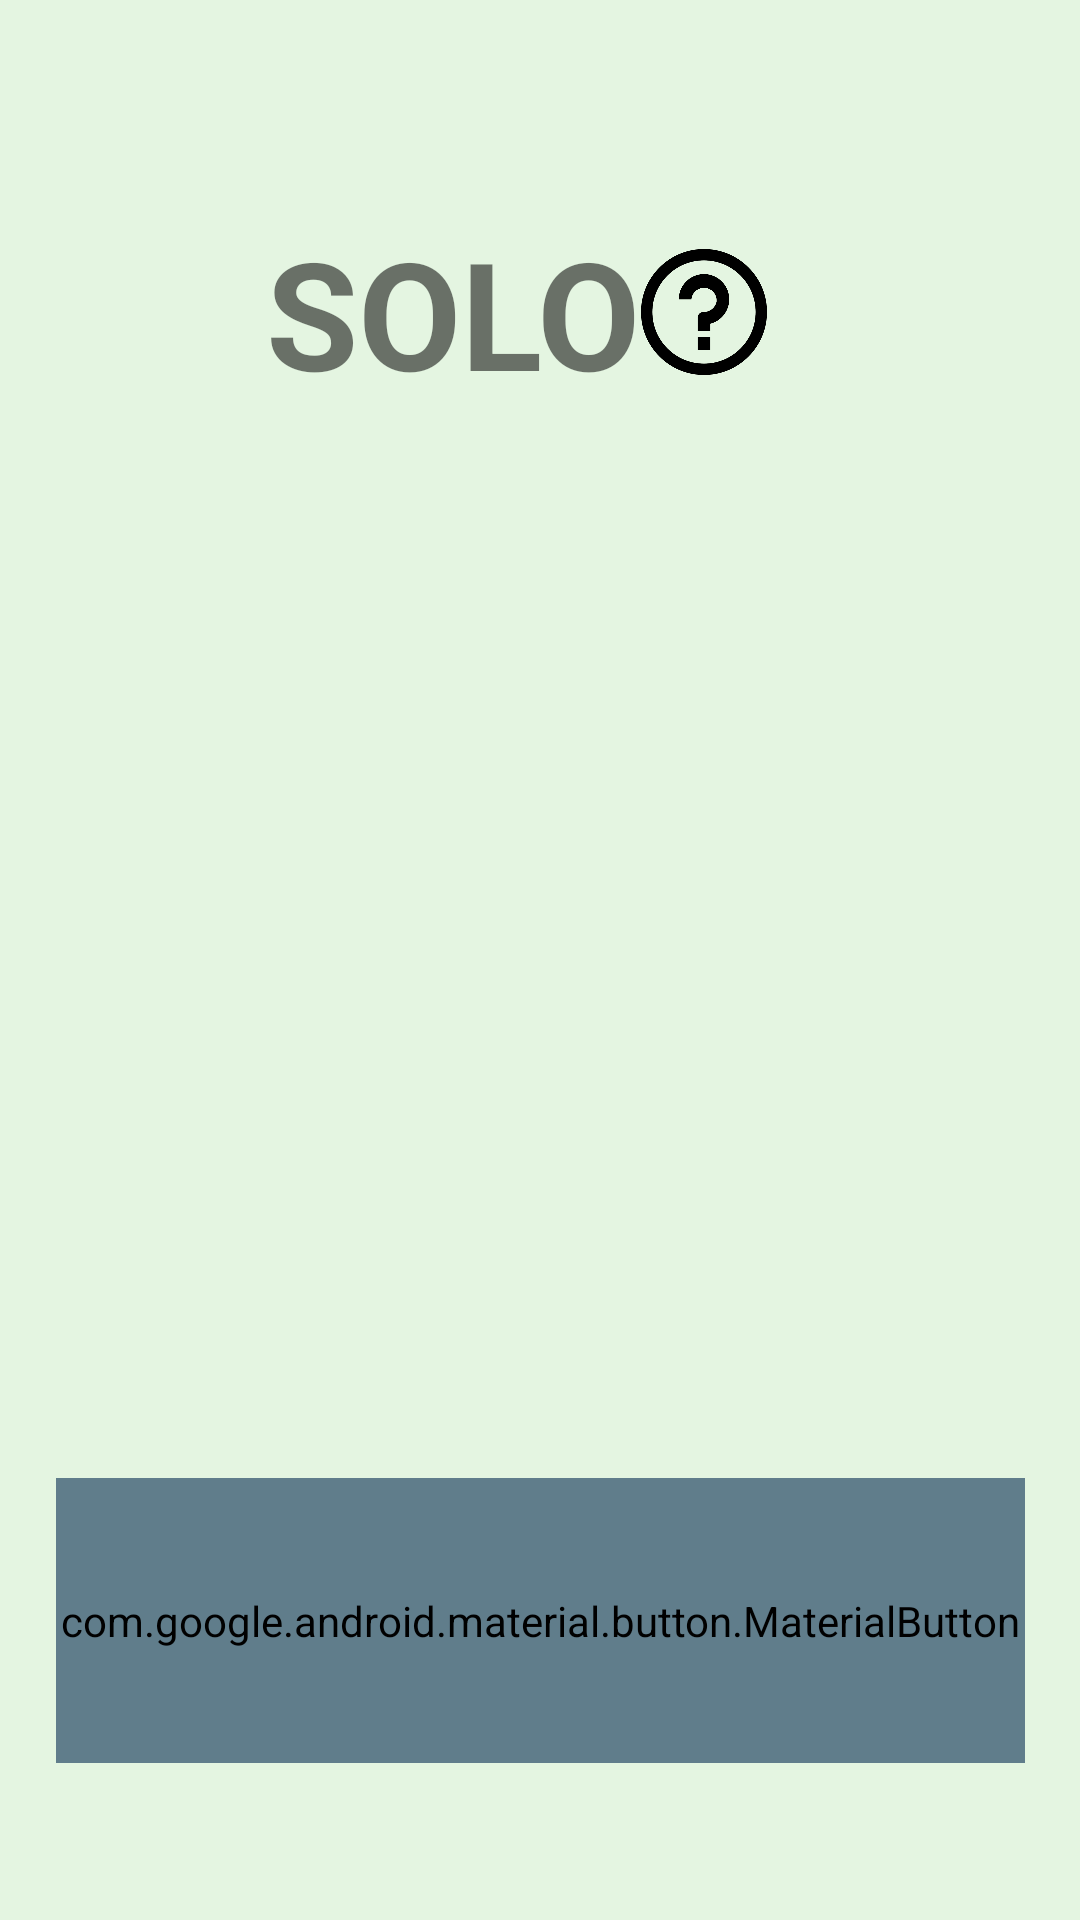

Produce the Android XML layout that renders to this screen, including the resource entries it uses.
<!-- AndroidManifest.xml: application theme Theme.AppCompat.Light -->
<!-- res/layout/design_solo.xml -->
<?xml version="1.0" encoding="utf-8"?>
<androidx.constraintlayout.widget.ConstraintLayout xmlns:android="http://schemas.android.com/apk/res/android"
    xmlns:app="http://schemas.android.com/apk/res-auto"
    xmlns:tools="http://schemas.android.com/tools"
    android:id="@+id/linearLayout8"
    android:layout_width="match_parent"
    android:layout_height="match_parent"
    android:background="#e4f5e1"
    android:orientation="vertical">

    <ImageView
        android:id="@+id/imageView8"
        android:layout_width="399dp"
        android:layout_height="304dp"
        app:layout_constraintBottom_toBottomOf="parent"
        app:layout_constraintEnd_toEndOf="parent"
        app:layout_constraintStart_toStartOf="parent"
        app:layout_constraintTop_toTopOf="parent"
        app:layout_constraintVertical_bias="0.498"
        app:srcCompat="@drawable/solo" />

    <LinearLayout
        android:layout_width="wrap_content"
        android:layout_height="128dp"
        android:layout_marginTop="40dp"
        app:layout_constraintEnd_toEndOf="parent"
        app:layout_constraintStart_toStartOf="parent"
        app:layout_constraintTop_toTopOf="parent">
    <TextView
        android:id="@+id/SOLO"
        android:layout_width="wrap_content"
        android:layout_height="128dp"
        android:gravity="center"
        android:text="SOLO"
        android:textStyle="bold"
        android:textSize="50sp"
        app:layout_constraintBottom_toTopOf="@+id/imageView8"
        app:layout_constraintEnd_toEndOf="parent"
        app:layout_constraintStart_toStartOf="parent"
        app:layout_constraintTop_toTopOf="parent" />
        <ImageView
            android:id="@+id/buttonHelp"
            android:layout_width="42dp"
            android:layout_height="46dp"
            android:layout_gravity="center"
            android:layout_marginEnd="16dp"
            app:layout_constraintBottom_toBottomOf="parent"
            app:layout_constraintEnd_toEndOf="parent"
            app:layout_constraintTop_toTopOf="parent"
            app:srcCompat="@drawable/help" />
</LinearLayout>
    <com.google.android.material.button.MaterialButton
        android:id="@+id/PLAY"
        android:layout_width="323dp"
        android:layout_height="95dp"
        android:backgroundTint="#607D8B"
        android:textColor="#ffffff"
        android:textAlignment="center"
        android:gravity="center"
        android:text="PLAY"
        android:textSize="35dp"
        app:layout_constraintBottom_toBottomOf="parent"
        app:layout_constraintEnd_toEndOf="parent"
        app:layout_constraintStart_toStartOf="parent"
        app:layout_constraintTop_toBottomOf="@+id/imageView8"
        app:layout_constraintVertical_bias="0.289" />
</androidx.constraintlayout.widget.ConstraintLayout>
<!-- resources referenced by this layout -->
<resources>
  <!-- drawable help: png bitmap (drawable, 14477 bytes) -->
</resources>
